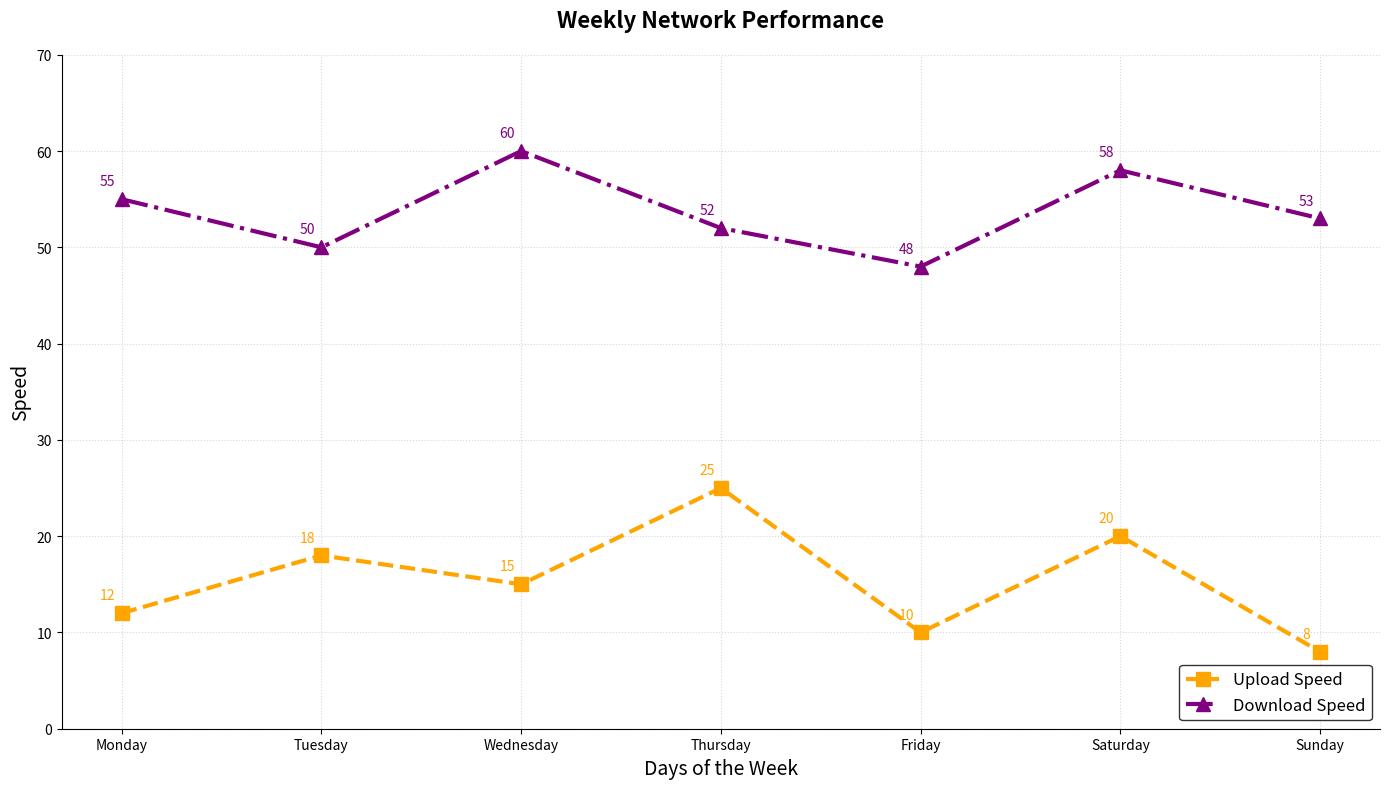

Python code for this plot:
import matplotlib.pyplot as plt
import numpy as np

days = ['Monday', 'Tuesday', 'Wednesday', 'Thursday', 'Friday', 'Saturday', 'Sunday']
# Randomly altered content within the speed data groups
avg_upload_speeds = [12, 18, 15, 25, 10, 20, 8]
avg_download_speeds = [55, 50, 60, 52, 48, 58, 53]

plt.figure(figsize=(14, 8))

# Plot upload speeds
plt.plot(days, avg_upload_speeds, marker='s', linestyle='--', color='orange', linewidth=3, markersize=10, label='Upload Speed')

# Annotate upload speeds
for i, speed in enumerate(avg_upload_speeds):
    plt.annotate(f'{speed}', (days[i], speed), textcoords="offset points", xytext=(-10, 10), ha='center', color='orange')

# Plot download speeds
plt.plot(days, avg_download_speeds, marker='^', linestyle='-.', color='purple', linewidth=3, markersize=10, label='Download Speed')

# Annotate download speeds
for i, speed in enumerate(avg_download_speeds):
    plt.annotate(f'{speed}', (days[i], speed), textcoords="offset points", xytext=(-10, 10), ha='center', color='purple')

plt.title('Weekly Network Performance', fontsize=16, fontweight='bold', pad=20)
plt.xlabel('Days of the Week', fontsize=14)
plt.ylabel('Speed', fontsize=14)
plt.grid(True, linestyle=':', alpha=0.5)
plt.gca().spines['top'].set_color('none')
plt.gca().spines['right'].set_color('none')
plt.ylim(0, 70)
plt.legend(loc='lower right', fontsize=12, edgecolor='black')

plt.tight_layout()
plt.show()
